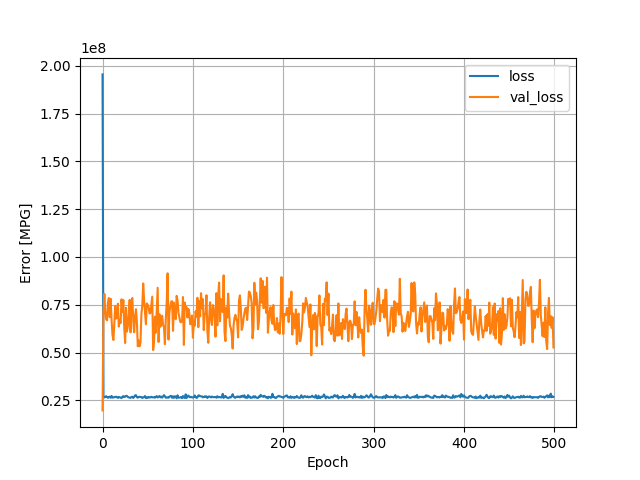

The table this chart was drawn from, first rows:
, loss, val_loss, epoch
0, 195481392, 19733786, 0
1, 27173586, 70821784, 1
2, 26510162, 80704520, 2
3, 26823898, 71599864, 3
4, 27148984, 67458680, 4
5, 26803388, 66866884, 5
6, 26314410, 76136048, 6
7, 26668988, 78543072, 7
8, 26914174, 68504976, 8
9, 26356992, 78106040, 9
10, 27283210, 66965812, 10
11, 26406414, 59195248, 11
12, 26572302, 56554988, 12
13, 26564808, 64724080, 13
14, 26837840, 74398000, 14
15, 26898650, 67763728, 15
16, 26584386, 68476176, 16
17, 26265682, 75532152, 17
18, 26780104, 63563884, 18
19, 26565730, 66618736, 19
20, 26459168, 65428940, 20
21, 26145118, 77839040, 21
22, 26813952, 71361584, 22
23, 27214510, 77447672, 23
24, 26707244, 63087040, 24
25, 26933478, 54977780, 25
26, 27352194, 73402104, 26
27, 27264770, 60993732, 27
28, 26758382, 63708988, 28
29, 26540256, 69807680, 29
30, 26447048, 77525336, 30
31, 26295324, 60550116, 31
32, 26798762, 77076528, 32
33, 26863564, 78547328, 33
34, 26220562, 66313524, 34
35, 26801130, 60589200, 35
36, 27606294, 69095816, 36
37, 27672028, 72658752, 37
38, 26675044, 65840276, 38
39, 26391904, 53295040, 39
40, 26757890, 56313048, 40
41, 26868380, 53259672, 41
42, 26731996, 55175896, 42
43, 26706422, 70148904, 43
44, 26240980, 74679456, 44
45, 26549384, 86128808, 45
46, 26632494, 77152040, 46
47, 27239824, 71316296, 47
48, 26180468, 64763812, 48
49, 26515978, 75693824, 49
50, 26305096, 74964240, 50
51, 26785776, 73651880, 51
52, 26513490, 70438192, 52
53, 26526206, 70666264, 53
54, 26854780, 74975456, 54
55, 26561942, 79245744, 55
56, 26595122, 51281568, 56
57, 26625644, 56024664, 57
58, 26372986, 68733328, 58
59, 26891252, 60383548, 59
... 440 more rows
